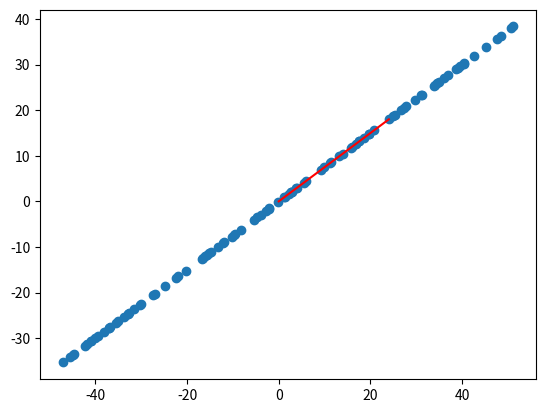

This chart was generated by the following Python code:
import numpy as np
import matplotlib.pyplot as plt

X = np.empty((100, 2))
X[:, 0] = np.random.uniform(0, 100., size=100)  # 特征1
X[:, 1] = 0.75 * X[:, 0] + 3. + np.random.normal(0, 10., size=100)  # 特征2，具有基本的线性关系


# 为什么有线性关系？降维效果明显
# plt.scatter(X[:,0],X[:,1])
# plt.show()

# demean
def demean(x):
    return x - np.mean(x, axis=0)  # 矩阵减去向量，向量是每一列的均值


# 对X进行demean
X_demean = demean(X)
# plt.scatter(X_demean[:,0],X_demean[:,1])
# plt.show()
# 现在在xy两个方向上的均值均为0
print(np.mean(X_demean[:, 0]))  # 1.4566126083082053e-14
print(np.mean(X_demean[:, 1]))  # -9.663381206337363e-15

# 梯度上升法
"""
len(X)是样本数
"""


def f(w, X):
    return np.sum((X.dot(w) ** 2)) / len(X)


"""这个方程PPT里面有"""


def df_math(w, X):
    return X.T.dot(X.dot(w)) * 2. / len(X)


"""这个方法可能是之前有的，用于验证求解梯度是否正确"""
"""为什么epsilon取值比较小？因为w是一个方向梯度，模为1，每个维度都很小，所以epsilon也很小"""


def df_debug(w, X, epsilon=0.0001):
    res = np.empty(len(w))
    for i in range(len(w)):
        w_1 = w.copy()
        w_1[i] += epsilon
        w_2 = w.copy()
        w_2[i] -= epsilon
        res[i] = (f(w_1, X) - f(w_2, X)) / (2 * epsilon)
    return res


"""梯度上升法"""
"""和梯度下降大体一样，记录循环次数，先求梯度记录上一次再使用梯度上升计算新的没有超过限度就增加下去"""
"""w仅代表方向，是一个单位向量。怎么让它变成一个单位向量？新建方法"""


def direction(w):
    """化为单位向量"""
    return w / np.linalg.norm(w)  # 求模用的这个函数


def gradient_ascent(df, X, initial_w, eta, n_iters=1e4, epsilon=1e-8):
    w = direction(initial_w)  # w变成单位向量，搜索更加顺畅
    cur_iter = 0

    while cur_iter < n_iters:
        gradient = df(w, X)
        last_w = w
        w = w + eta * gradient
        w = direction(w)  # 注意1：每次w都要成为单位方向向量
        if (abs(f(w, X) - f(last_w, X)) < epsilon):
            break

        cur_iter += 1

    return w


initial_w = np.random.random(X.shape[1])  # 注意2：不能从零向量开始
eta = 0.001
# 注意3：PCA不能用StandardScaler而且之前的demean也已经标准化了一半
w = gradient_ascent(df_debug, X_demean, initial_w, eta)  # 求出来的第一个主成分，第一主成分

# plt.scatter(X_demean[:, 0], X_demean[:, 1])
# plt.plot([0, w[0] * 100], [0, w[1] * 100], color='red')
# plt.show()

X2 = np.empty((100, 2))
X2[:, 0] = np.random.uniform(0., 100., size=100)
X2[:, 1] = 0.75 * X2[:, 0] + 3.

X2_demean = demean(X2)
w2 = gradient_ascent(df_math, X2_demean, initial_w, eta)
plt.scatter(X2_demean[:, 0], X2_demean[:, 1])
plt.plot([0, w2[0] * 30], [0, w2[1] * 30], color='r')
plt.show()
